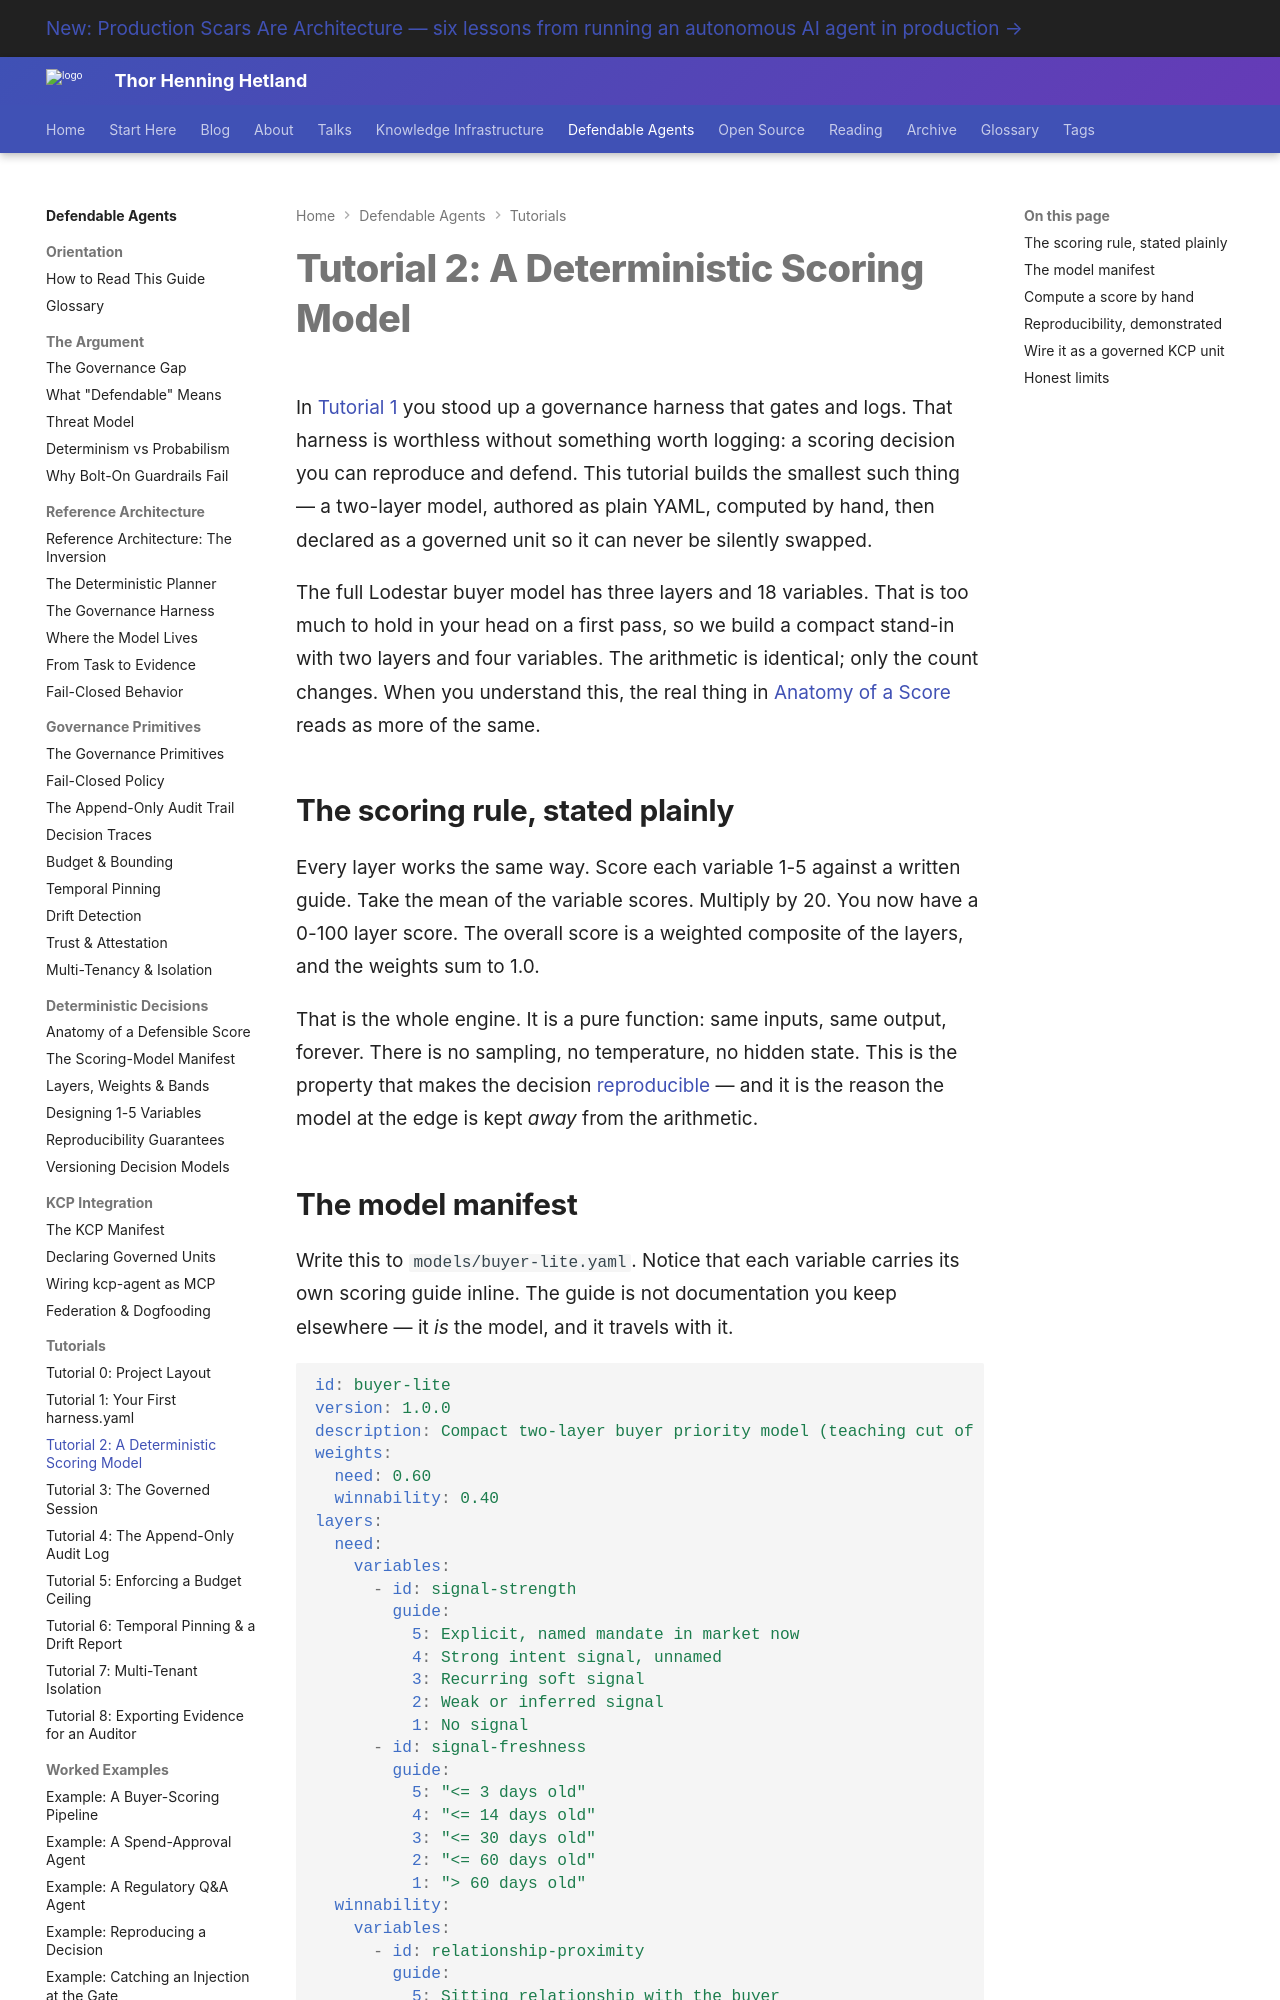

repository: totto/wiki · page: topics/defendable-agents/tutorials/02-scoring-model/index.html · generator: mkdocs

---
title: "Tutorial 2: A Deterministic Scoring Model"
description: "Author a compact deterministic scoring model in YAML — two layers, a handful of 1-5 variables with scoring guides and weights, computed by hand and wired as a KCP unit."
image: assets/images/kcp-agent-020-03-model-at-the-edge.webp
---

# Tutorial 2: A Deterministic Scoring Model

In [Tutorial 1](/topics/defendable-agents/tutorials/01-first-harness/) you stood up a governance harness that gates and logs. That harness is worthless without something worth logging: a scoring decision you can reproduce and defend. This tutorial builds the smallest such thing — a two-layer model, authored as plain YAML, computed by hand, then declared as a governed unit so it can never be silently swapped.

The full Lodestar buyer model has three layers and 18 variables. That is too much to hold in your head on a first pass, so we build a compact stand-in with two layers and four variables. The arithmetic is identical; only the count changes. When you understand this, the real thing in [Anatomy of a Score](/topics/defendable-agents/decisions/anatomy-of-a-score/) reads as more of the same.

## The scoring rule, stated plainly

Every layer works the same way. Score each variable 1-5 against a written guide. Take the mean of the variable scores. Multiply by 20. You now have a 0-100 layer score. The overall score is a weighted composite of the layers, and the weights sum to 1.0.

That is the whole engine. It is a pure function: same inputs, same output, forever. There is no sampling, no temperature, no hidden state. This is the property that makes the decision [reproducible](/topics/defendable-agents/decisions/reproducibility/) — and it is the reason the model at the edge is kept *away* from the arithmetic.
